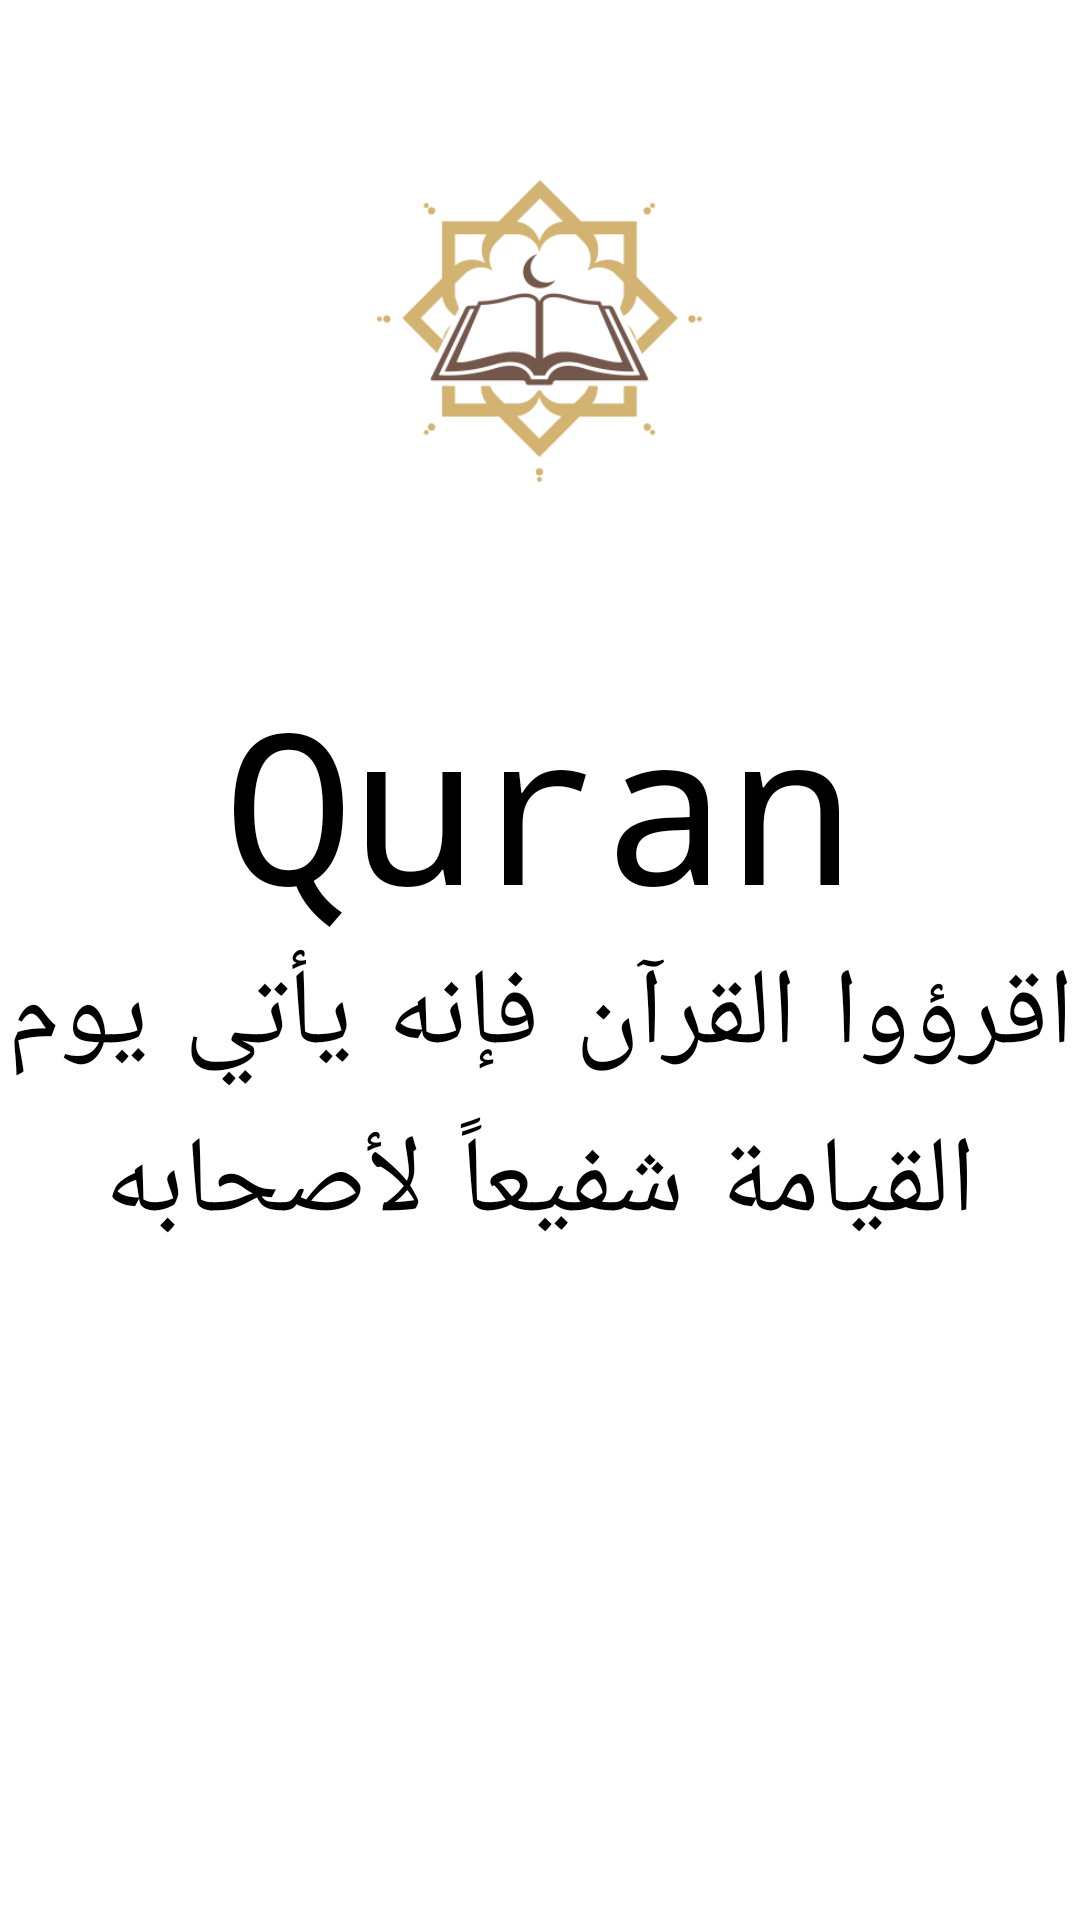

Android layout source for this screen:
<!-- AndroidManifest.xml: application theme Theme.Quran -->
<!-- res/layout/activity_splash.xml -->
<?xml version="1.0" encoding="utf-8"?>
<androidx.constraintlayout.widget.ConstraintLayout xmlns:android="http://schemas.android.com/apk/res/android"
    xmlns:app="http://schemas.android.com/apk/res-auto"
    xmlns:tools="http://schemas.android.com/tools"
    android:layout_width="match_parent"
    android:layout_height="match_parent"
    android:background="@color/white"
    tools:context=".Splash">

    <TextView
        android:id="@+id/pickgo"
        android:layout_width="match_parent"
        android:layout_height="wrap_content"
        android:fontFamily="monospace"
        android:text="Quran"
        android:gravity="center_horizontal"
        android:textAllCaps="false"
        android:textColor="@color/black"
        android:textSize="70sp"
        app:layout_constraintEnd_toEndOf="parent"
        app:layout_constraintHorizontal_bias="1.0"
        app:layout_constraintStart_toStartOf="parent"
        app:layout_constraintTop_toBottomOf="@+id/imageView3"

        />

    <TextView
        android:id="@+id/save"
        android:layout_width="match_parent"
        android:layout_height="wrap_content"
        android:fontFamily="casual"
        android:gravity="center_horizontal"
        android:text="اقرؤوا القرآن فإنه يأتي يوم القيامة شفيعاً لأصحابه"

        android:textAlignment="center"
        android:textColor="@color/black"
        android:textSize="36sp"
        app:layout_constraintEnd_toEndOf="parent"
        app:layout_constraintStart_toStartOf="parent"
        app:layout_constraintTop_toBottomOf="@+id/pickgo" />

    <ImageView
        android:id="@+id/imageView3"
        android:layout_width="353dp"
        android:layout_height="221dp"
        android:layout_marginStart="10dp"
        android:layout_marginEnd="10dp"
        app:layout_constraintEnd_toEndOf="parent"
        app:layout_constraintStart_toStartOf="parent"
        app:layout_constraintTop_toTopOf="parent"
        app:srcCompat="@drawable/splash" />
</androidx.constraintlayout.widget.ConstraintLayout>
<!-- resources referenced by this layout -->
<resources>
  <color name="black">#FF000000</color>
  <color name="white">#FFFFFFFF</color>
  <!-- drawable splash: png bitmap (drawable-v24, 19928 bytes) -->
  <style name="Theme.Quran" parent="Theme.MaterialComponents.DayNight.DarkActionBar">
          
          <item name="colorPrimary">#9A7B4F</item>
          <item name="colorPrimaryVariant">@color/black</item>
          <item name="colorOnPrimary">@color/white</item>
          
          <item name="colorSecondary">@color/teal_200</item>
          <item name="colorSecondaryVariant">@color/teal_700</item>
          <item name="colorOnSecondary">@color/black</item>
          
          <item name="android:statusBarColor" tools:targetApi="l">?attr/colorPrimaryVariant</item>
          
      </style>
  <color name="teal_200">#FF03DAC5</color>
  <color name="teal_700">#FF018786</color>
</resources>
